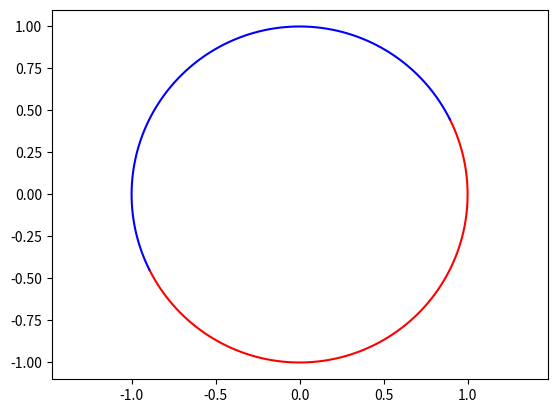
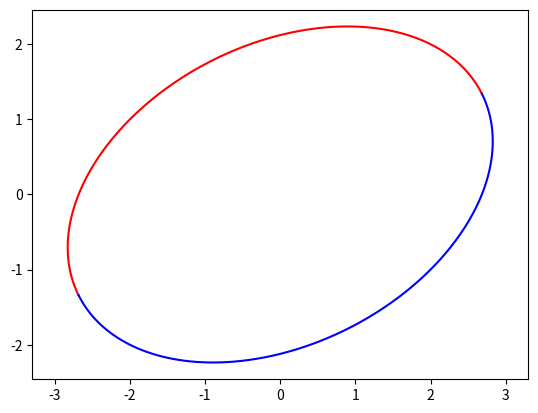
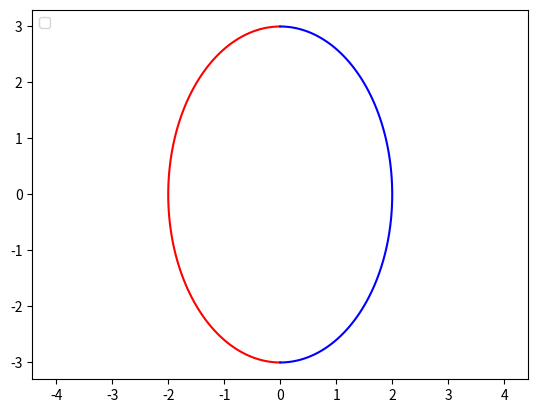

Here is the Python script that generated these plots, in order:
# ////////////////////////////////////////////////////////////////////////////
# //|
# //| Author : Steven Rivadeneira
# //|
# //| File Name : p5.py
# //|
# //| Description : Graphs linear transformation.
# //|
# //| Notes :
# //|
# //|
# //|
# //|
# ////////////////////////////////////////////////////////////////////////////

from math import cos
from math import sin
from math import pi
from math import sqrt
import matplotlib.pyplot as plt

def linear_transform_Tinv(x,y):
    result = [(1/5)*(x*sqrt(5) - 2*y*sqrt(5)), (1/5)*(2*x*sqrt(5) + y*sqrt(5))]
    return result
def linear_transform_L(x, y):
    result = [(2*x + 2*y), (2*x - y)]
    return result
def linear_transform_T(x, y):
        result =  [ (1 / sqrt(5)) * (x + 2*y), (1 / sqrt(5))*(-2*x + y)]
        return result

def main():
        Tx_plus = []
        Ty_plus= []
        LTx_plus = []
        LTy_plus = []
        TLTx_plus = []
        TLTy_plus = []

        Tx_minus = []
        Ty_minus = []
        LTx_minus = []
        LTy_minus = []
        TLTx_minus = []
        TLTy_minus = []


        for theta in range(0, 101, 1):
                #change step size
                theta = -pi/2 + pi*(theta/100)
                #calc transformation by T.
                x = cos(theta)
                y = sin(theta)
                T = linear_transform_T(x,y)
                Tx_plus.append(T[0])
                Ty_plus.append(T[1])
                #calc transformation by L * T.
                LT = linear_transform_L(T[0],T[1])
                LTx_plus.append(LT[0])
                LTy_plus.append(LT[1])
                #calc transformation by Tinv L T
                TLT = linear_transform_Tinv(LT[0], LT[1])
                TLTx_plus.append(TLT[0])
                TLTy_plus.append(TLT[1])

        for theta in range(0, 101, 1):
                # change step size.
                theta = pi/2 + pi*(theta/100)
                #calc transformation by T.
                T = linear_transform_T(cos(theta),sin(theta))
                Tx_minus.append(T[0])
                Ty_minus.append(T[1])
                #calc transformation by L * T
                LT = linear_transform_L(T[0], T[1])
                LTx_minus.append(LT[0])
                LTy_minus.append(LT[1])
                #calc transformation by Tinv L T
                TLT = linear_transform_Tinv(LT[0], LT[1])
                TLTx_minus.append(TLT[0])
                TLTy_minus.append(TLT[1])
        #plot
        plt.figure(1)
        plt.axis("equal")
        plt.plot(Tx_plus, Ty_plus, 'r')
        plt.plot(Tx_minus, Ty_minus, 'b')
        plt.figure(2)
        plt.axis("equal")
        plt.plot(LTx_plus, LTy_plus, 'r')
        plt.plot(LTx_minus, LTy_minus, 'b')
        plt.figure(3)
        plt.axis("equal")
        plt.plot(TLTx_plus, TLTy_plus, 'r')
        plt.plot(TLTx_minus, TLTy_minus, 'b')
        plt.legend(loc="upper left")
        plt.show()


if __name__ == "__main__":
        main()